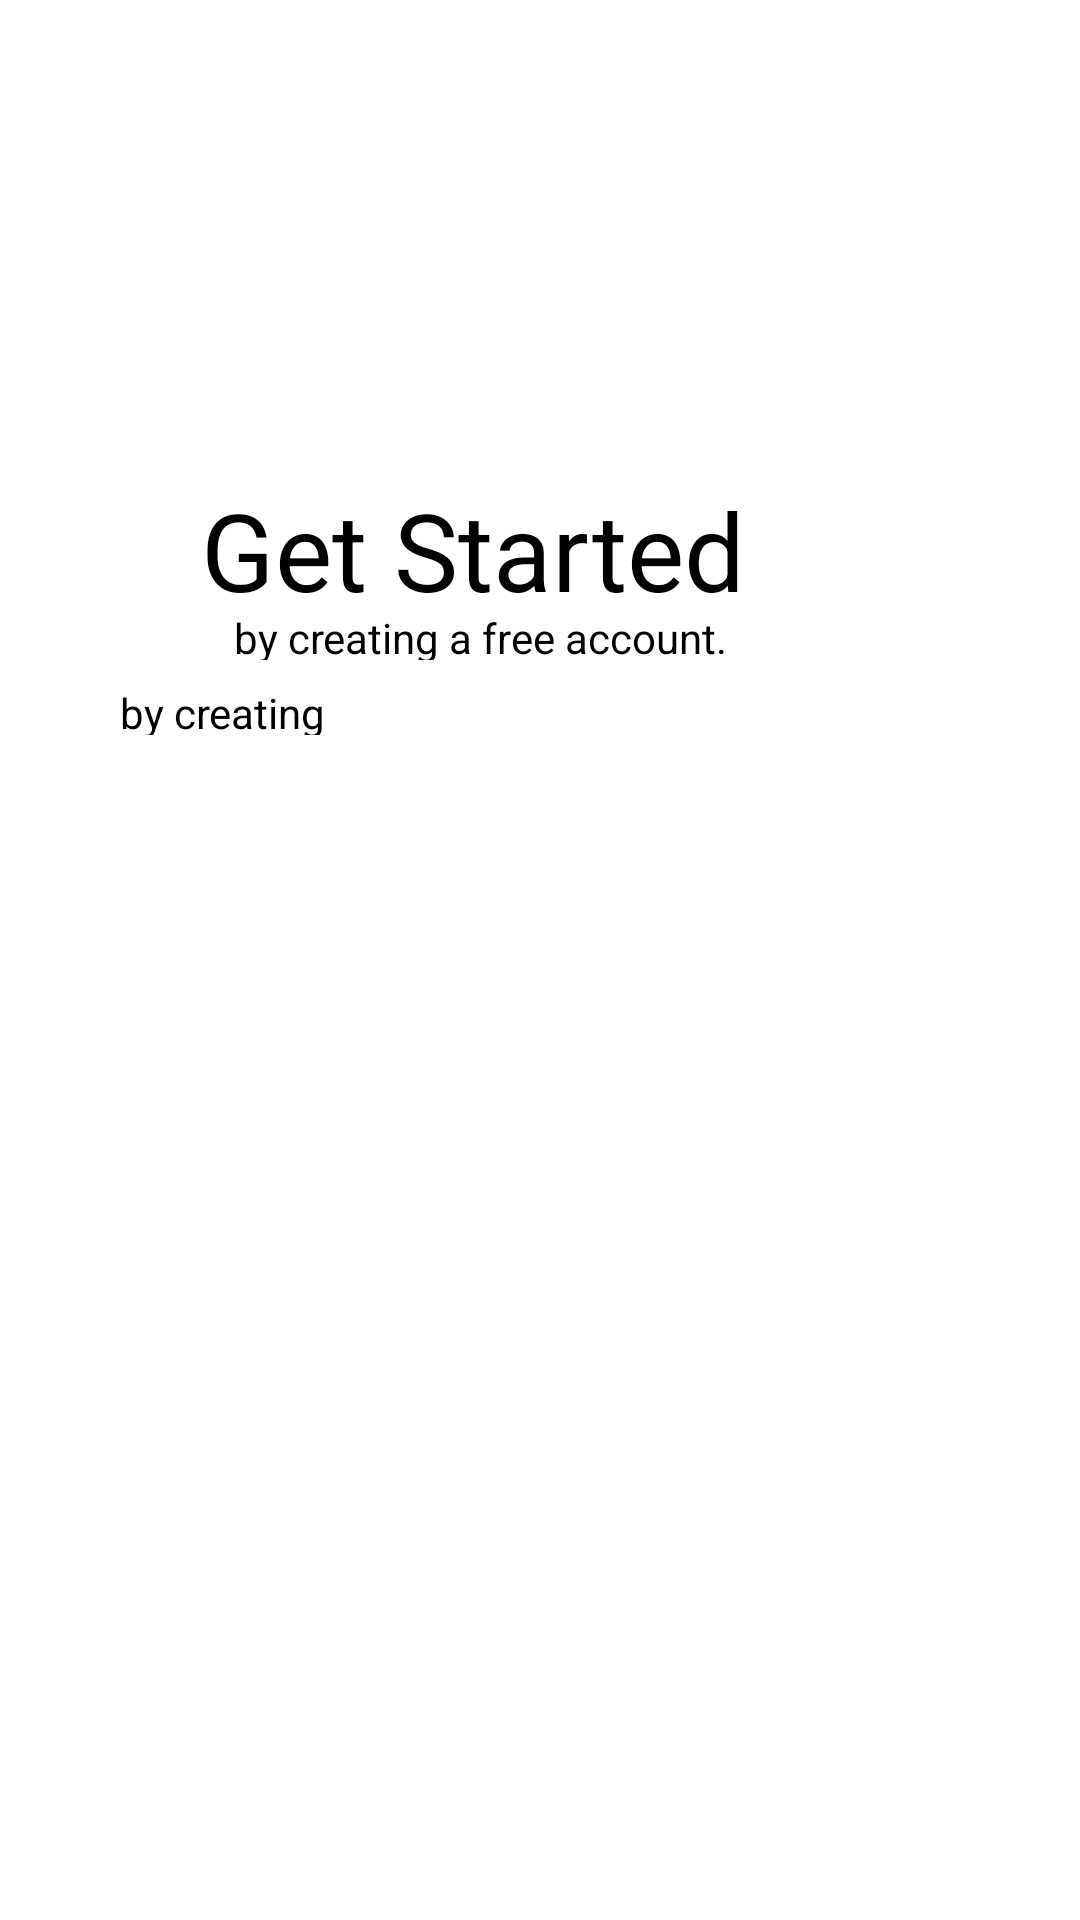

Write the Android layout XML for this screen, with the resource values it uses.
<!-- AndroidManifest.xml: application theme Theme.MyApplication -->
<!-- res/layout/activity_main.xml -->
<?xml version="1.0" encoding="utf-8"?>
<androidx.constraintlayout.widget.ConstraintLayout xmlns:android="http://schemas.android.com/apk/res/android"
    xmlns:app="http://schemas.android.com/apk/res-auto"
    xmlns:tools="http://schemas.android.com/tools"
    android:layout_width="match_parent"
    android:layout_height="match_parent"
    tools:context=".MainActivity">

    <TextView
        android:id="@+id/get_star"
        android:layout_width="210dp"
        android:layout_height="44dp"
        android:layout_marginStart="67dp"
        android:layout_marginTop="159dp"
        android:text="Get Started"
        android:textColor="@android:color/black"
        android:textSize="36sp"
        app:layout_constraintStart_toStartOf="parent"
        app:layout_constraintTop_toTopOf="parent" />

    <TextView
        android:id="@+id/subTextTop"
        android:layout_width="183dp"
        android:layout_height="17dp"
        android:layout_marginStart="78dp"
        android:layout_marginTop="203dp"
        android:text="by creating a free account."
        android:textColor="@android:color/black"
        android:textSize="14sp"
        app:layout_constraintStart_toStartOf="parent"
        app:layout_constraintTop_toTopOf="parent" />

    <Button
        android:id="@+id/button"
        android:layout_width="300dp"
        android:layout_height="50dp"
        android:layout_marginStart="30dp"
        android:layout_marginTop="256dp"
        android:backgroundTint="@color/white"
        app:layout_constraintStart_toStartOf="parent"
        app:layout_constraintTop_toTopOf="parent" />

    <TextView
        android:id="@+id/FullNameText"
        android:layout_width="70dp"
        android:layout_height="17dp"
        android:layout_marginStart="40dp"
        android:layout_marginTop="228dp"
        android:text="by creating a free account."
        android:textColor="@android:color/black"
        android:textSize="14sp"
        app:layout_constraintStart_toStartOf="parent"
        app:layout_constraintTop_toTopOf="parent" />

    <Button
        android:id="@+id/button1"
        android:layout_width="300dp"
        android:layout_height="50dp"
        android:layout_marginStart="30dp"
        android:layout_marginTop="325dp"
        android:backgroundTint="@color/white"
        app:layout_constraintStart_toStartOf="parent"
        app:layout_constraintTop_toTopOf="parent" />

    <Button
        android:id="@+id/button2"
        android:layout_width="300dp"
        android:layout_height="50dp"
        android:layout_marginStart="30dp"
        android:layout_marginTop="394dp"
        android:backgroundTint="@color/white"
        app:layout_constraintStart_toStartOf="parent"
        app:layout_constraintTop_toTopOf="parent" />

    <Button
        android:id="@+id/button3"
        android:layout_width="300dp"
        android:layout_height="50dp"
        android:layout_marginStart="30dp"
        android:layout_marginTop="463dp"
        android:backgroundTint="@color/white"
        app:layout_constraintStart_toStartOf="parent"
        app:layout_constraintTop_toTopOf="parent" />


</androidx.constraintlayout.widget.ConstraintLayout>
<!-- resources referenced by this layout -->
<resources>

  <!-- not gathered from this repository: default colours our renderer supplied (Android Studio template values) -->
  <color name="white">#FFFFFFFF</color>
</resources>
